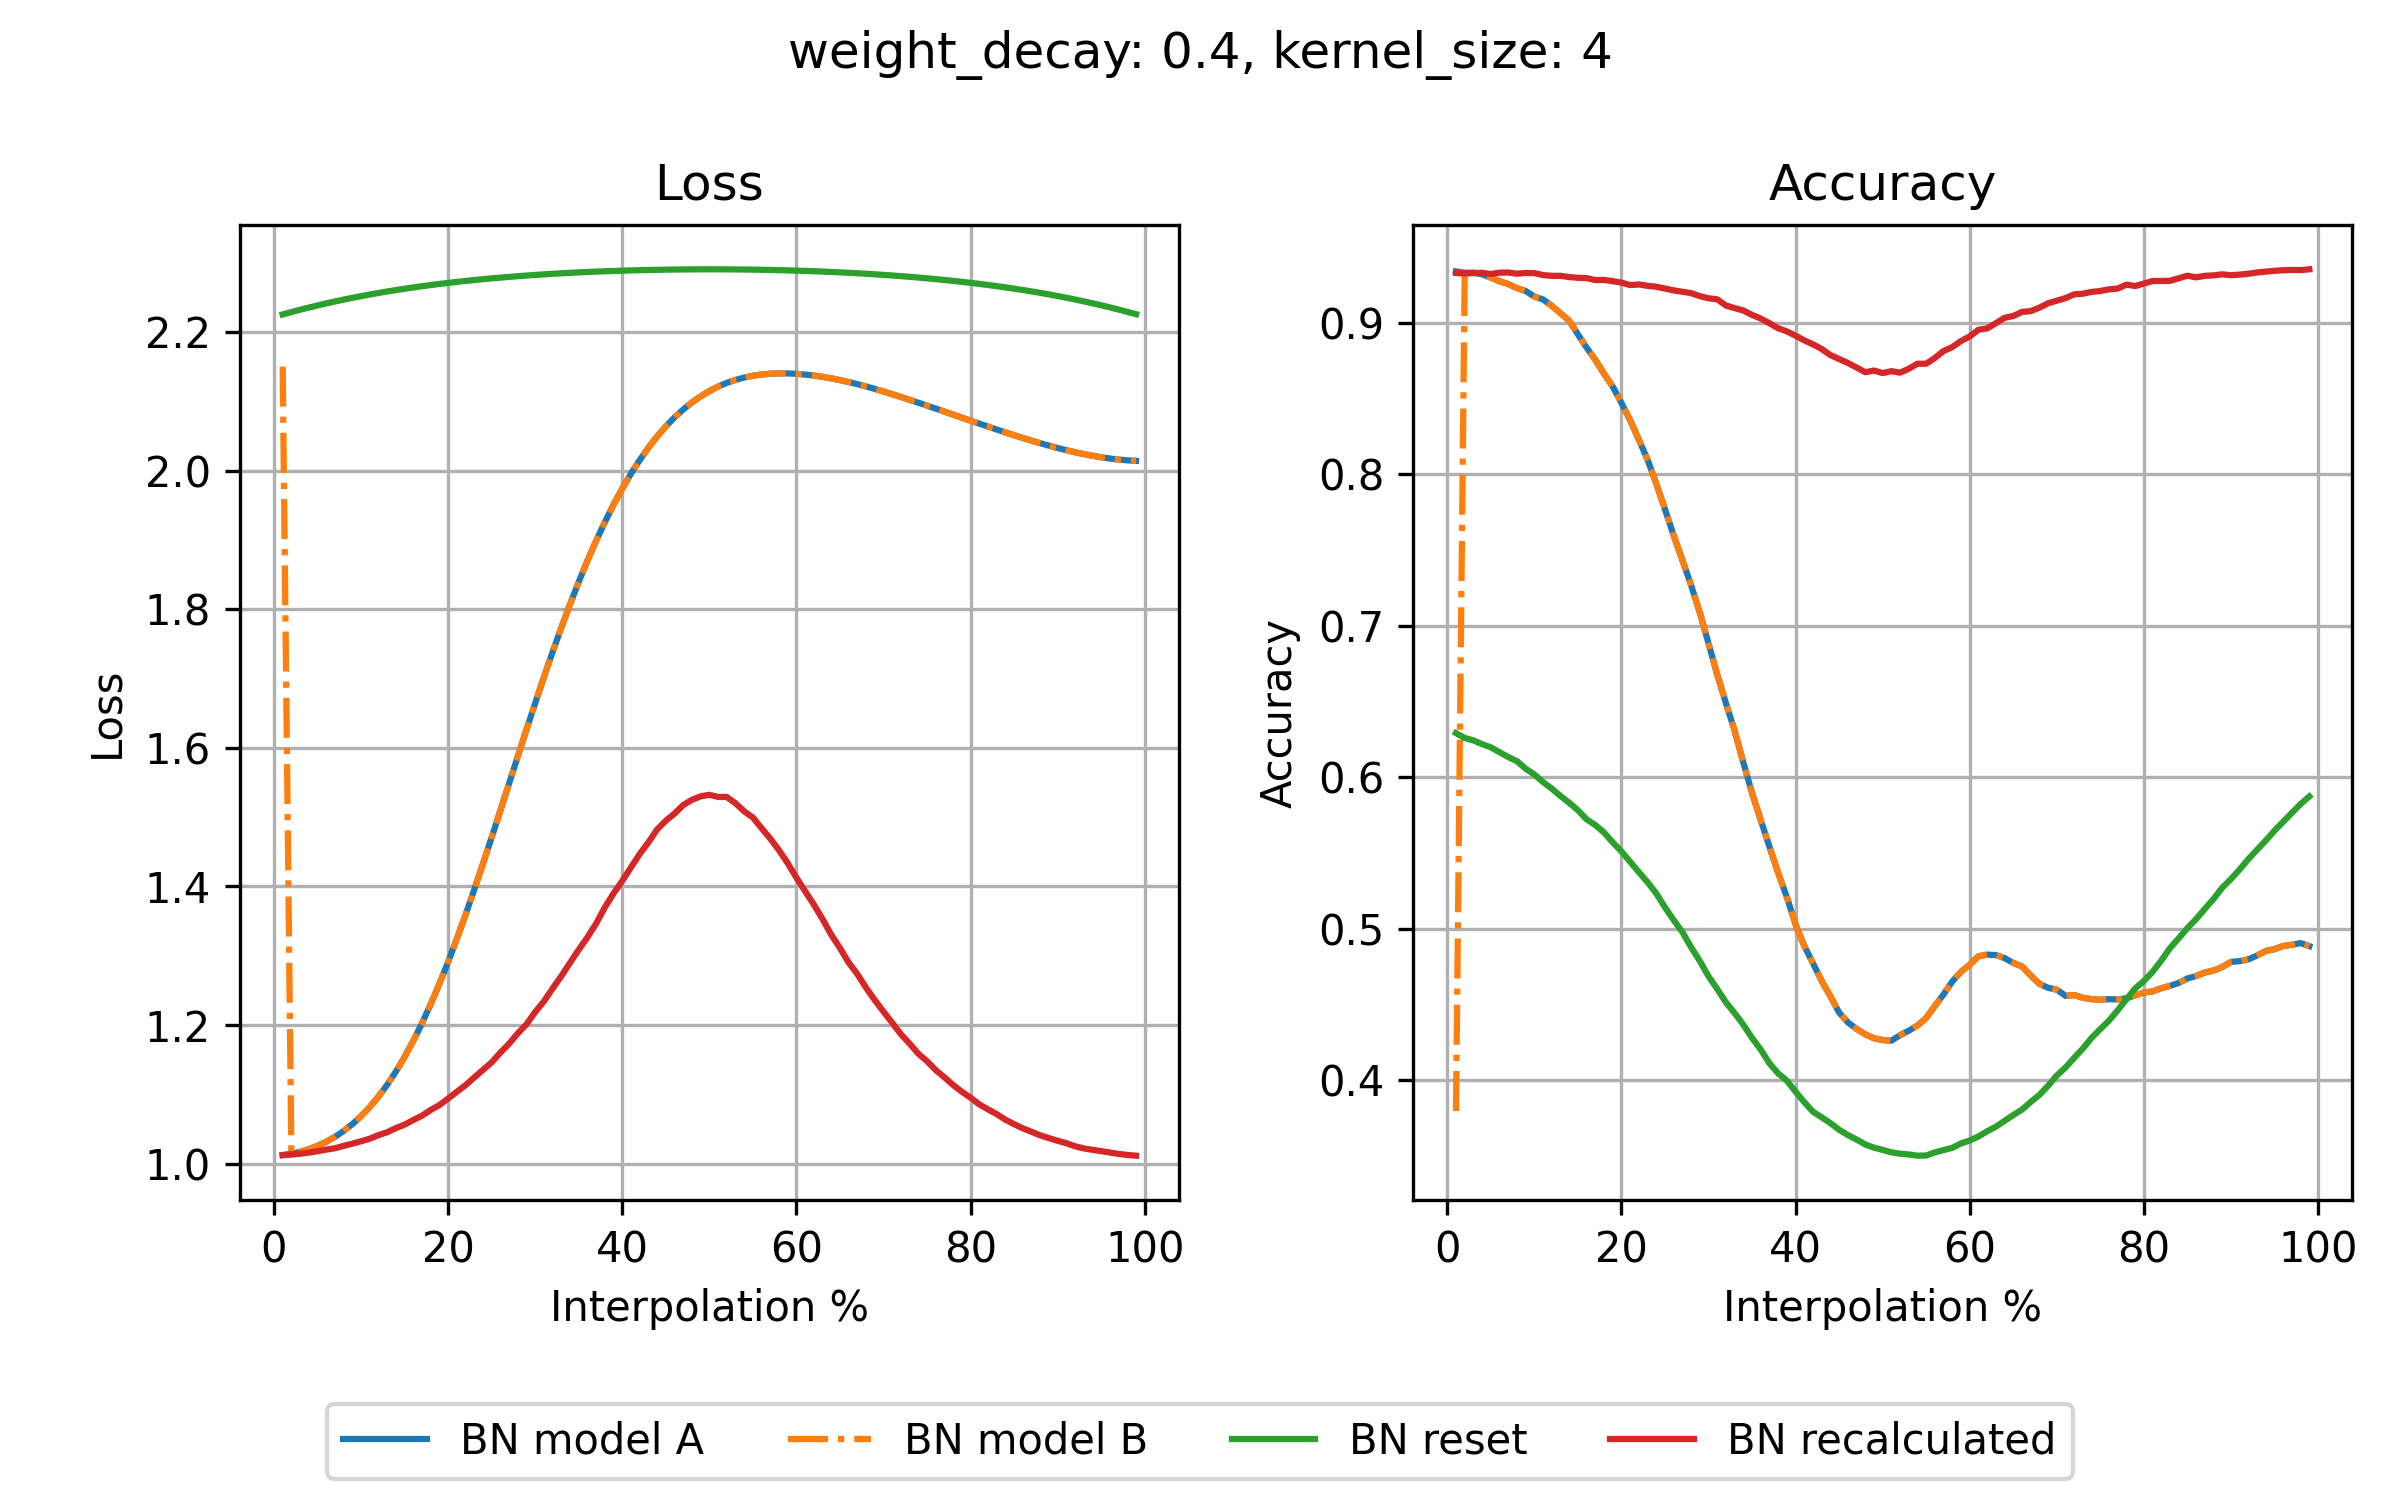

The table this chart was drawn from, first rows:
step, loss_bn_a, loss_bn_b, loss_reset, loss_recalc, acc_bn_a, acc_bn_b, acc_reset, acc_recalc
1, 1.012, 2.15, 2.225, 1.012, 0.9339, 0.3798, 0.6292, 0.9329
2, 1.014, 1.014, 2.229, 1.013, 0.933, 0.933, 0.626, 0.9326
3, 1.017, 1.017, 2.232, 1.014, 0.9331, 0.9331, 0.6244, 0.9328
4, 1.021, 1.021, 2.235, 1.016, 0.932, 0.932, 0.6219, 0.933
5, 1.026, 1.026, 2.238, 1.018, 0.9298, 0.9298, 0.6198, 0.9322
6, 1.031, 1.031, 2.241, 1.02, 0.9274, 0.9274, 0.6166, 0.9331
7, 1.039, 1.039, 2.244, 1.022, 0.9256, 0.9256, 0.6134, 0.9332
8, 1.047, 1.047, 2.247, 1.026, 0.9229, 0.9229, 0.6107, 0.9324
9, 1.057, 1.057, 2.249, 1.029, 0.921, 0.921, 0.6057, 0.9329
10, 1.068, 1.068, 2.252, 1.032, 0.9173, 0.9173, 0.6019, 0.9328
11, 1.082, 1.082, 2.254, 1.036, 0.9154, 0.9154, 0.5969, 0.9315
12, 1.097, 1.097, 2.256, 1.041, 0.9112, 0.9112, 0.5925, 0.931
13, 1.114, 1.114, 2.258, 1.045, 0.9063, 0.9063, 0.5877, 0.931
14, 1.133, 1.133, 2.26, 1.051, 0.9014, 0.9014, 0.5832, 0.9302
15, 1.154, 1.154, 2.262, 1.056, 0.8924, 0.8924, 0.5783, 0.9297
16, 1.177, 1.177, 2.264, 1.063, 0.8836, 0.8836, 0.5723, 0.9295
17, 1.203, 1.203, 2.266, 1.069, 0.8756, 0.8756, 0.5685, 0.9282
18, 1.23, 1.23, 2.268, 1.077, 0.8664, 0.8664, 0.5636, 0.9283
19, 1.26, 1.26, 2.269, 1.084, 0.8579, 0.8579, 0.5571, 0.9275
20, 1.291, 1.291, 2.271, 1.094, 0.8471, 0.8471, 0.5511, 0.9265
21, 1.324, 1.324, 2.272, 1.104, 0.8357, 0.8357, 0.5443, 0.9249
22, 1.359, 1.359, 2.274, 1.113, 0.8229, 0.8229, 0.5374, 0.9253
23, 1.395, 1.395, 2.275, 1.124, 0.8097, 0.8097, 0.5308, 0.9244
24, 1.433, 1.433, 2.276, 1.135, 0.7938, 0.7938, 0.5234, 0.9238
25, 1.471, 1.471, 2.277, 1.146, 0.7769, 0.7769, 0.5142, 0.9226
26, 1.509, 1.509, 2.278, 1.16, 0.7596, 0.7596, 0.5058, 0.9214
27, 1.548, 1.548, 2.279, 1.173, 0.7434, 0.7434, 0.4979, 0.9205
28, 1.587, 1.587, 2.28, 1.188, 0.7268, 0.7268, 0.4879, 0.9196
29, 1.626, 1.626, 2.281, 1.201, 0.7088, 0.7088, 0.4788, 0.9176
30, 1.664, 1.664, 2.282, 1.219, 0.6884, 0.6884, 0.4687, 0.9162
31, 1.702, 1.702, 2.283, 1.234, 0.6679, 0.6679, 0.4603, 0.9155
32, 1.738, 1.738, 2.284, 1.253, 0.6489, 0.6489, 0.4515, 0.9114
33, 1.773, 1.773, 2.285, 1.271, 0.6308, 0.6308, 0.4444, 0.9097
34, 1.807, 1.807, 2.285, 1.29, 0.6097, 0.6097, 0.4367, 0.9081
35, 1.839, 1.839, 2.286, 1.309, 0.5897, 0.5897, 0.428, 0.9052
36, 1.87, 1.87, 2.287, 1.327, 0.5717, 0.5717, 0.4203, 0.9028
37, 1.899, 1.899, 2.287, 1.346, 0.5542, 0.5542, 0.4112, 0.8997
38, 1.926, 1.926, 2.288, 1.37, 0.5369, 0.5369, 0.4046, 0.8964
39, 1.951, 1.951, 2.288, 1.39, 0.5209, 0.5209, 0.3998, 0.8943
40, 1.974, 1.974, 2.288, 1.408, 0.5029, 0.5029, 0.3925, 0.8915
41, 1.995, 1.995, 2.289, 1.427, 0.4887, 0.4887, 0.3856, 0.8884
42, 2.015, 2.015, 2.289, 1.447, 0.4773, 0.4773, 0.3793, 0.8858
43, 2.033, 2.033, 2.289, 1.464, 0.4656, 0.4656, 0.3756, 0.8827
44, 2.049, 2.049, 2.29, 1.482, 0.4555, 0.4555, 0.3718, 0.8787
45, 2.064, 2.064, 2.29, 1.495, 0.4447, 0.4447, 0.3674, 0.8761
46, 2.077, 2.077, 2.29, 1.505, 0.4383, 0.4383, 0.3639, 0.8735
47, 2.088, 2.088, 2.29, 1.517, 0.434, 0.434, 0.361, 0.8705
48, 2.098, 2.098, 2.29, 1.525, 0.4304, 0.4304, 0.3577, 0.8674
49, 2.107, 2.107, 2.29, 1.53, 0.4278, 0.4278, 0.3556, 0.8685
50, 2.115, 2.115, 2.29, 1.532, 0.4266, 0.4266, 0.3541, 0.8668
51, 2.121, 2.121, 2.29, 1.529, 0.4262, 0.4262, 0.3525, 0.8681
52, 2.127, 2.127, 2.29, 1.529, 0.4298, 0.4298, 0.3516, 0.8671
53, 2.131, 2.131, 2.29, 1.52, 0.4328, 0.4328, 0.3511, 0.8697
54, 2.134, 2.134, 2.29, 1.508, 0.4362, 0.4362, 0.3503, 0.873
55, 2.137, 2.137, 2.29, 1.499, 0.4412, 0.4412, 0.3504, 0.873
56, 2.139, 2.139, 2.29, 1.484, 0.4491, 0.4491, 0.3525, 0.8768
57, 2.14, 2.14, 2.289, 1.469, 0.4568, 0.4568, 0.354, 0.8814
58, 2.14, 2.14, 2.289, 1.452, 0.4653, 0.4653, 0.3555, 0.884
59, 2.14, 2.14, 2.289, 1.434, 0.4717, 0.4717, 0.3584, 0.888
60, 2.14, 2.14, 2.289, 1.413, 0.4764, 0.4764, 0.3603, 0.891
... 39 more rows
